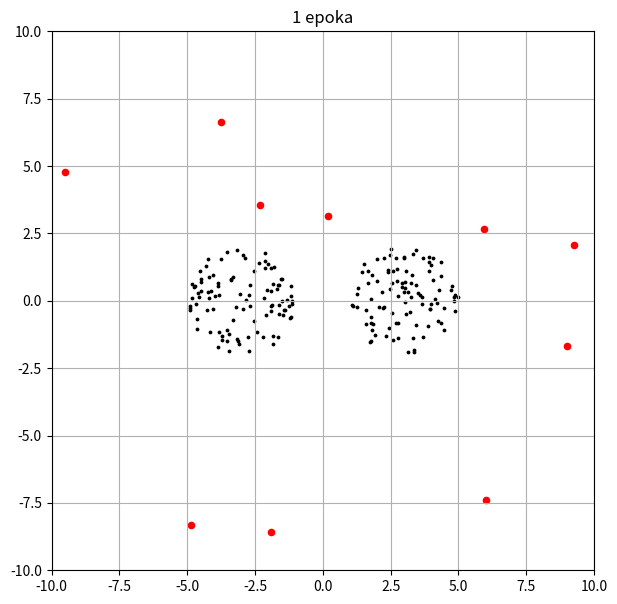

Here is the Python script that generated this plot: (Note: this script raises an exception after producing the figure.)
#!/usr/bin/python

import math
import copy as cp
import numpy as np
import numpy.random as rand
import matplotlib.pyplot as plt


def Plot(it, prefix):
    plt.clf()
    plt.grid()
    plt.xlim(-10, 10)
    plt.ylim(-10, 10)

    plotTitle = prefix + str(it) + ' epoka'
    plt.title(plotTitle)
    plt.scatter(arrX, arrY, color='k', s=3)


def RandomCirclePoints(arrX, arrY, x0, y0, r, maxIt):
    it = 0
    while it < maxIt:
        x = rand.uniform(x0-r, x0+r)
        y = rand.uniform(y0-r, y0+r)
        if math.sqrt(pow(x0 - x, 2) + pow(y0 - y, 2)) <= r:
            it += 1
            arrX.append(x)
            arrY.append(y)


def RandomSquarePoints(arrX, arrY, x0, y0, r, it):
    for i in range(it):
        arrX.append(rand.uniform(x0-r, x0+r))
        arrY.append(rand.uniform(y0-r, y0+r))


def ClosestPoint(x, y, krrX, krrY):
    dMin = 100
    for k in range(len(krrX)):
        d = math.sqrt(pow((krrX[k] - x), 2) + pow((krrY[k] - y), 2))
        if d < dMin:
            dMin = d
            cPoint = k
    return cPoint


def CountError(arrX, arrY, krrX, krrY):
    error = 0
    for a in range(len(arrX)):
        assign = ClosestPoint(arrX[a], arrY[a], krrX, krrY)
        error += pow(arrX[a] - krrX[assign], 2)
        error += pow(arrY[a] - krrY[assign], 2)
    return error / len(arrX)


def AssingPoint(x, y, krrX, krrY):
    # orr - ranking array
    orr = np.zeros(len(krrX))
    # drr - array of distance
    drr = []
    for k in range(len(krrX)):
        drr.append(math.sqrt(pow((krrX[k] - x), 2) + pow((krrY[k] - y), 2)))
    # srr - sorted drr
    srr = cp.deepcopy(drr)
    srr.sort()
    for s in range(len(srr)):
        for d in range(len(drr)):
            if srr[s] == drr[d]:
                orr[d] = s
    return orr


def CountEta(it):
    eMax = 0.05
    eMin = 0.003
    k = it
    kMax = 20
    return eMax * pow(eMin / eMax, k / kMax)


def CountLambda(it, quantity):
    lMax = quantity / 2
    lMin = 0.01
    k = it
    kMax = 20
    return lMax * pow(lMin / lMax, k / kMax)


def NeuralGas(arrX, arrY, krrX, krrY, it):
    eta = CountEta(it)
    lambd = CountLambda(it, len(krrX))/2

    oldX = cp.deepcopy(krrX)
    oldY = cp.deepcopy(krrY)
    for a in range(len(arrX)):
        assign = AssingPoint(arrX[a], arrY[a], krrX, krrY)

        for k in range(len(krrX)):
            krrX[k] = krrX[k] + eta * math.exp((-1 * assign[k]) / lambd) * (arrX[a] - krrX[k])
            krrY[k] = krrY[k] + eta * math.exp((-1 * assign[k]) / lambd) * (arrY[a] - krrY[k])

    for k in range(len(krrX)):
        if (math.fabs(oldX[k] - krrX[k]) > 0.01):
            if (math.fabs(oldY[k] - krrY[k]) > 0.01):
                return False
    return True


arrX = []
arrY = []

krrX = []
krrY = []
error = []

RandomCirclePoints(arrX, arrY, -3, 0, 2, 100)
RandomCirclePoints(arrX, arrY, 3, 0, 2, 100)
RandomSquarePoints(krrX, krrY, 0, 0, 10, 10)

# fig size
figure = plt.gcf()
figure.set_size_inches(7, 7)

it = 0
condition = False

while condition is False:
    it += 1

    Plot(it, '')
    fileName = 'Results/' + str(it) + '.png'
    plt.scatter(krrX, krrY, color='r', s=20)
    plt.savefig(fileName, format='png')

    error.append(CountError(arrX, arrY, krrX, krrY))
    condition = NeuralGas(arrX, arrY, krrX, krrY, it)


plt.clf()
plt.grid()
plt.xlabel('Iteracja')
plt.ylabel('Błąd kwantyzacji')
errX = np.arange(1, it+1)
errY = np.array(error)
plt.plot(errX, errY)
fileName = 'out.png'
plt.savefig(fileName, format='png')
